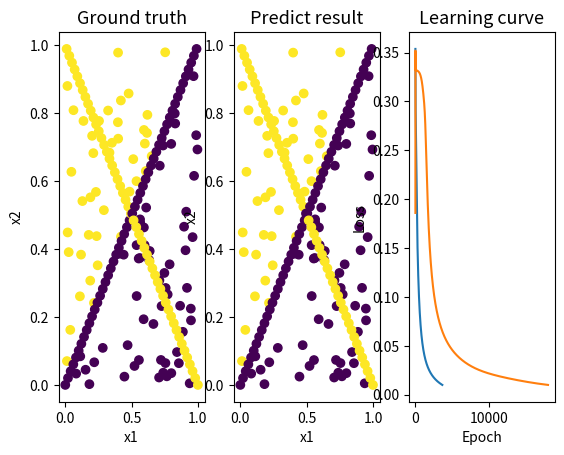

Reproduce this figure in Python.
import matplotlib.pyplot as plt
import numpy as np
def linear_data_generator(nData):
    #generate n linear separable data between 0, 1
    X = np.random.uniform(0,1,(nData,2)) #input data
    y = (X[:,0] < X[:,1]).astype(int) #ground truth label: 0, if x1<x2; 1, if x1>x2
    #plt.scatter(X[:,0],X[:,1],c=y)
    #plt.show()
    return X,y.reshape(-1,1)

def XOR_data_generator(nData):
    #generate n XOR data between 0, 1
    x1 = np.linspace(0,1,nData) #input data
    x2 = np.zeros(nData)
    mask = np.arange(nData)[np.arange(nData)%2==0]
    x2[mask] = x1[mask]
    x2[~mask] = 1-x1[~mask]
    y = np.isclose(x1,1-x2).astype(int) #ground truth label: 0, if x1==x2; 1, if x1==1-x2
    X = np.hstack((x1.reshape(-1,1),x2.reshape(-1,1)))
    #plt.scatter(X[:,0],X[:,1],c=y)
    #plt.show()
    return X,y.reshape(-1,1)

def sigmoid(M): #M can be scalar, vector, matrix, and etc.
    return 1.0/(1.0+np.exp(-M))

def derivative_sigmoid(M): #M can be scalar, vector, matrix, and etc.
    return sigmoid(M)*(1-sigmoid(M))

def show_result(X,gt_y,pred_y,Ls):
    plt.subplot(1,3,1)
    plt.title('Ground truth', fontsize=13)
    plt.xlabel('x1')
    plt.ylabel('x2')
    plt.scatter(X[:,0],X[:,1],c=gt_y)
    
    plt.subplot(1,3,2)
    plt.title('Predict result', fontsize=13)
    plt.xlabel('x1')
    plt.ylabel('x2')
    plt.scatter(X[:,0],X[:,1],c=pred_y)   
    
    #learning curve
    plt.subplot(1,3,3)
    plt.title('Learning curve', fontsize=13)
    plt.xlabel('Epoch')
    plt.ylabel('Loss')
    Ls = np.asarray(Ls)
    plt.plot(Ls[:,0],Ls[:,1])
    plt.show()

class NeuralNetwork():
    def __init__(self,nHiddenUnits,learningRate,epsilon): 
        #initialize neural network parameters which include only weights (no bias)
        (h1,h2) = nHiddenUnits #amount of hidden units for first and second layer are h1 and h2 respectively
        self.lr = learningRate
        self.eps = epsilon
        self.W1 = np.random.randn(2,h1) #(2, h1): input layer -> hidden layer 1
        self.W2 = np.random.randn(h1,h2) #(h1, h2): hidden layer 1 -> hidden layer 2
        self.W3 = np.random.randn(h2,1) #(h2, 1): hidden layer 2 -> output layer
    
    def forward(self,bX): 
        #compute predicted y
        self.inputs = bX #mini-batch input
        self.Z1 = sigmoid(self.inputs@self.W1) #(batchsize, h1): Z1=sigmoid(X@W1)
        self.Z2 = sigmoid(self.Z1@self.W2) #(batchsize, h2): Z2=sigmoid(Z1@W2)
        pred_y = sigmoid(self.Z2@self.W3) #(batchsize, 1): y=sigmoid(Z2@W3)
        return pred_y
        
    def backward(self,gt_y,pred_y): 
        #backward propogation
        #dL/d{W3} = dL/dy * dy/d{Z2W3} * d{Z2W3}/d{W3}
        batchsize = gt_y.shape[0]

        grad_L_y = (-1/batchsize) * (gt_y/pred_y - (1-gt_y)/(1-pred_y)) #(1,1)
        grad_L_Z2W3 = grad_L_y * derivative_sigmoid(self.Z2@self.W3) #(batchsize,1): (1,1)*(batchsize,1)
        grad_L_W3 = (grad_L_Z2W3.T @ self.Z2).T #(h2, 1): (((1,batchsize).T)*(batchsize,h2)).T
        
        #dL/d{W2} = dL/d{Z2W3} * d{Z2W3}/d{Z2} * d{Z2}/d{Z1W2} * d{Z1W2}/d{W2}
        grad_L_Z2 = grad_L_Z2W3 @ self.W3.T #(batchsize, h2): (batchsize,1) * ((h2,1).T)
        grad_L_Z1W2 = grad_L_Z2 * derivative_sigmoid(self.Z1@self.W2) #(batchsize, h2): element-wise multiplication
        grad_L_W2 = (grad_L_Z1W2.T @ self.Z1).T #(h1,h2): (((batchsize,h2).T) * (batchsize,h1)).T
        
        #dL/d{W1} = dL/d{Z1W2} * d{Z1W2}/d{Z1} * d{Z1}/d{XW1} * d{XW1}/d{W1}
        grad_L_Z1 = grad_L_Z1W2 @ self.W2.T #(batchsize, h1): (batchsize,h2)*((h1,h2).T)
        grad_L_XW1 = grad_L_Z1 * derivative_sigmoid(self.inputs@self.W1) #(batchsize, h1): element-wise multiplication
        grad_L_W1 = (grad_L_XW1.T @ self.inputs).T #(2, h1): (((batchsize,h1).T) * (batchsize,2)).T
        
        #update model weights
        self.W1 = self.W1 - self.lr*grad_L_W1
        self.W2 = self.W2 - self.lr*grad_L_W2
        self.W3 = self.W3 - self.lr*grad_L_W3
        
    
    def loss(self,gt_y,pred_y):
        batchsize = gt_y.shape[0]
        return (-1/batchsize) * np.sum(gt_y*np.log(gt_y+self.eps)+(1-pred_y)*np.log(1-pred_y+self.eps)) #epsilon here is to prevent undefined log(0)
    
    def train(self,X,gt_y):
        epoch=0
        Ls = [] #record the loss for each iteration to plot the learning curve
        while True: #while not converge (for each epoch)
            epoch += 1
            minibatchX = X
            batchsize = minibatchX.shape[0]
            
            #train
            pred_y = self.forward(minibatchX) #forward to compute predicted y
            self.backward(gt_y, pred_y) #backward propogation to update model weights
            L = self.loss(gt_y,pred_y) #compute loss
            
            #print some messages
            Ls.append((epoch,L)) #to plot learning curve
            pred_y = (pred_y > 0.5).astype(int)  #if probability > 0.5, then output 1; else output 0
            accuracy = np.sum(gt_y == pred_y)/batchsize #compute accuracy
            if epoch % 500 == 0: 
                print('training ... epoch:{}, loss:{:.5f}, acc:{:.2f}'.format(epoch,L,accuracy))
            if np.abs(L) < self.eps: #if converge
                show_result(X,gt_y,pred_y,Ls)
                break
    
    def test(self,X,gt_y):
        batchsize = gt_y.shape[0]
        pred_y = self.forward(X)
        pred_y = (pred_y > 0.5).astype(int) #if probability > 0.5, then output 1; else output 0
        accuracy = np.sum(gt_y == pred_y)/batchsize 
        print('testing ... accuracy:{}'.format(accuracy))

        
if __name__ == '__main__':
    #generate data
    dataType = ['linear','XOR']
    nData = 100
    
    #initialize model parameter
    nHiddenUnits=(10,10) #amount of hidden units for each layer
    learningRate = 0.3 #learning rate
    epsilon = 0.01 #to judge converge or not
    
    for datatype in dataType:
        print(f'=====data type : {datatype}=====')
        X, gt_y = locals()[f'{datatype}_data_generator'](nData) #input, gounrd true label; refer to https://stackoverflow.com/questions/28372223/python-call-function-from-string
        NN = NeuralNetwork(nHiddenUnits,learningRate,epsilon)
        NN.train(X,gt_y)
        NN.test(X,gt_y)

